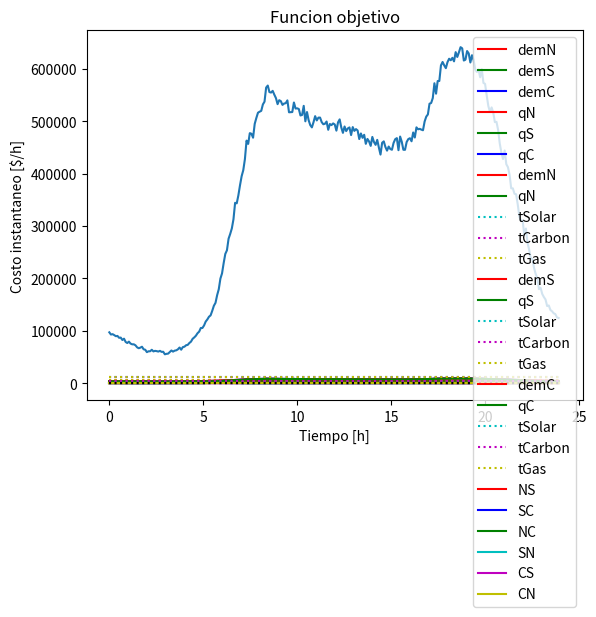

Generate this figure with matplotlib:
import matplotlib.pyplot as plt 
import numpy as np 
import math 
import random

def ALG(D,Q,p,C,r):

  if(Q[0]<D[0] or Q[1]+(Q[0]-D[0])*(1-r)<D[1] or
     Q[2]+(Q[1]-D[1])*(1-r)+(Q[0]-D[0]-((D[1]-Q[1])/(1-r)))*(1-r)<D[2]):
    return [C[2][2]*Q[2]+C[1][2]*Q[1]+C[0][2]*Q[0],0,0,0,0,0,0,0,0,0]
  
  eta=0
  if D[1]>Q[1]:
    eta=1

  prodMax=[0.0,0.0,0.0]
  prod=[0.0,0.0,0.0]
  flujo=[0.0,0.0,0.0]

  delta=[0.0,0.0,0.0]
  DELTA=[0.0,0.0,0.0]
  limProd=[[Q[0]*p[0][0],0.0,0.0],[Q[1]*p[1][0],0.0,0.0],[Q[2]*p[2][0],0.0,0.0]]
  for i in range(3):
    for j in range(2):
      limProd[i][j+1]=limProd[i][j]+p[i][j+1]*Q[i]

  for i in range(3):
    prod[i]=min(D[i],limProd[i][0])
    prodMax[i]=prod[i]

  if(prodMax[1]>=D[1]):
    DELTA[1]=limProd[1][0]-D[1]
    delta[2]=D[2]-prodMax[2]
    if(prodMax[2]<D[2] and prodMax[2]+DELTA[1]*(1-r)>=D[2]):
      flujo[1]+=delta[2]/(1-r)
      prod[1]+=delta[2]/(1-r)
      prodMax[2]=D[2]
    if(prodMax[2]<D[2] and prodMax[2]+DELTA[1]*(1-r)<D[2]):
      flujo[1]+=DELTA[1]
      prod[1]+=DELTA[1]
      prodMax[2]+=DELTA[1]*(1-r)

  if(prodMax[0]>=D[0]):
    DELTA[0]=limProd[0][0]-prod[0]
    delta[2]=D[2]-prodMax[2]
    if(limProd[2]<D[2] and limProd[2]+DELTA[0]*(1-r)>=D[2] and (Q[0]-prod[0]-delta[2]/(1-r))*(1-r)>=D[1]):
      flujo[2]+=delta[2]/(1-r)
      prod[0]+=delta[2]/(1-r)
      prodMax[2]+=D[2]
      DELTA[0]-=delta[2]/(1-r)
    delta[1]=D[1]-prodMax[1]
    if(prodMax[1]<D[1] and prodMax[1]+DELTA[0]*(1-r)>=D[1]):
      flujo[0]+=delta[1]/(1-r)
      prod[0]+=delta[1]/(1-r)
      prodMax[1]+=D[1]
      DELTA[0]-=delta[1]/(1-r)
    if(limProd[2]<D[2] and limProd[2]+DELTA[0]*(1-r)<D[2] and (Q[0]-prod[0]-delta[2]/(1-r))*(1-r)>=D[1]):
      flujo[2]+=DELTA[0]
      prod[0]+=DELTA[0]
      prodMax[2]+=DELTA[0]*(1-r)
      DELTA[0]=0
    if(prodMax[1]<D[1] and prodMax[1]+DELTA[0]*(1-r)<D[1]):
      flujo[0]+=DELTA[0]
      prod[0]+=DELTA[0]
      prodMax[1]+=DELTA[0]*(1-r)

  if(prodMax[1]<D[1]):
    m=min(limProd[1][1]-limProd[1][0],D[1]-prodMax[1])
    prod[1]+=m
    prodMax[1]+=m

  if(prodMax[0]<D[0]):
    m=min(limProd[0][1],D[0])
    prod[0]=m
    prodMax[0]=m

  if(prodMax[2]<D[2]):
    m=min(limProd[2][1]-limProd[2][0],D[2]-prodMax[2])
    prod[2]+=m
    prodMax[2]+=m

  if(prodMax[1]>=D[1]):
    DELTA[1]=limProd[1][1]-prod[1]
    delta[2]=D[2]-prodMax[2]
    if(prodMax[2]<D[2] and prodMax[2]+DELTA[1]*(1-r)>=D[2]):
      flujo[1]=flujo[1]+delta[2]/(1-r)
      prod[1]=prod[1]+delta[2]/(1-r)
      prodMax[2]=D[2]
    if(prodMax[2]<D[2] and prodMax[2]+DELTA[1]*(1-r)<D[2]):
      flujo[1]=flujo[1]+DELTA[1]
      prod[1]=prod[1]+DELTA[1]
      prodMax[2]=prodMax[2]+DELTA[1]*(1-r)

  if(prodMax[0]>=D[0]):
    DELTA[0]=limProd[0][1]-prod[0]
    delta[2]=D[2]-prodMax[2]
    if(prodMax[2]<D[2] and prodMax[2]+DELTA[0]*(1-r)>=D[2] and C[0][1]<=C[2][2]*(1-r) and (Q[0]-prod[0]-delta[2]/(1-r))*(1-r)>=D[1]):
      flujo[2]+=delta[2]/(1-r)
      prod[0]+=delta[2]/(1-r)
      prodMax[2]+=D[2]
      DELTA[0]-=delta[2]/(1-r)
    delta[1]=D[1]-prodMax[1]
    if(prodMax[1]<D[1] and C[0][1]<=C[2][2]*(1-r) and prodMax[1]+DELTA[0]*(1-r)>=D[1]):
      flujo[0]+=delta[1]/(1-r)
      prod[0]+=delta[1]/(1-r)
      prodMax[1]+=D[1]
      DELTA[0]-=delta[1]/(1-r)
    if(prodMax[2]<D[2] and prodMax[2]+DELTA[0]*(1-r)<D[2] and (Q[0]-prod[0]-delta[2]/(1-r))*(1-r)>=D[1]):
      flujo[2]+=DELTA[0]
      prod[0]+=DELTA[0]
      prodMax[2]+=DELTA[0]*(1-r)
      DELTA[0]=0
    if(prodMax[1]<D[1] and prodMax[1]+DELTA[0]*(1-r)<D[1]):
      flujo[0]+=DELTA[0]
      prod[0]+=DELTA[0]
      prodMax[1]+=DELTA[0]*(1-r)

  if(prodMax[2]<D[2]):
    m=min(limProd[2][2]-limProd[2][1],D[2]-prodMax[2])
    prod[2]=prod[2]+m
    prodMax[2]=prodMax[2]+m

  if(prodMax[1]<D[1]):
    m=min(limProd[1][2]-limProd[1][1],D[1]-prodMax[1])
    prod[1]=prod[1]+m
    prodMax[1]=prodMax[1]+m

  if(prodMax[0]<D[0]):
    prod[0]+=D[0]-prodMax[0]
    prodMax[0]=D[0]

  if(prodMax[1]>=D[1] and prodMax[2]<D[2]):
    DELTA[1]=limProd[1][2]-prod[1]
    if(prodMax[2]<D[2] and prodMax[2]+DELTA[1]*(1-r)>=D[2]):
      delta[2]=D[2]-limProd[2]
      flujo[1]+=delta[2]/(1-r)
      prod[1]+=delta[2]/(1-r)
      prodMax[2]=D[2]
    if(prodMax[2]<D[2] and prodMax[2]+DELTA[1]*(1-r)<D[2]):
      delta[2]=D[2]-limProd[2]
      flujo[1]+=DELTA[1]
      prod[1]+=DELTA[1]
      prodMax[2]=prodMax[2]+DELTA[1]*(1-r)

  if(prodMax[0]>=D[0] and prodMax[2]<D[2]):
    DELTA[0]=limProd[0][2]-prod[0]
    if(prodMax[2]+DELTA[0]*(1-r)>=D[2]):
      delta[2]=D[2]-prodMax[2]
      flujo[2]+=delta[2]/(1-r)
      prod[0]+=delta[2]/(1-r)
      prodMax[2]=D[2]
    if(prodMax[2]+DELTA[0]*(1-r)<D[2]):
      flujo[2]+=DELTA[0]
      prod[0]+=DELTA[0]
      prodMax[2]+=DELTA[0]*(1-r)

  if(prodMax[0]>=D[0] and prodMax[1]<D[1]):
    DELTA[0]=limProd[0][2]-prod[0]
    if(prodMax[1]+DELTA[0]*(1-r)>=D[1]):
      delta[1]=D[1]-prodMax[1]
      flujo[0]+=delta[1]/(1-r)
      prod[0]+=delta[1]/(1-r)
      prodMax[1]=D[1]
    if(prodMax[1]+DELTA[0]*(1-r)<D[1]):
      flujo[0]+=DELTA[0]
      prod[0]+=DELTA[0]
      prodMax[1]+=DELTA[0]*(1-r)

  V=0
  for i in range(3):
    if(prod[i]>limProd[i][0] and prod[i]<=limProd[i][1]):
      V=V+C[i][1]*(prod[i]-limProd[i][0])
    if(prod[i]>limProd[i][1]):
      V=V+C[i][2]*(prod[i]-limProd[i][1])+C[i][1]*(limProd[i][1]-limProd[i][0])

  resAlg=[round(V,2),round(prod[0],2),round(prod[1],2),round(prod[2],2),round(flujo[0],2),0.0,round(flujo[1],2),0.0,round(flujo[2],2),0.0]
  return resAlg
def permutarALG(D,Q,p,C,r):

  perm=[]
  perm.append(ALG([D[0],D[1],D[2]],[Q[0],Q[1],Q[2]],[p[0],p[1],p[2]],[C[0],C[1],C[2]],r))
  perm.append(ALG([D[0],D[2],D[1]],[Q[0],Q[2],Q[1]],[p[0],p[2],p[1]],[C[0],C[2],C[1]],r))
  perm.append(ALG([D[1],D[0],D[2]],[Q[1],Q[0],Q[2]],[p[1],p[0],p[2]],[C[1],C[0],C[2]],r))
  perm.append(ALG([D[1],D[2],D[0]],[Q[1],Q[2],Q[0]],[p[1],p[2],p[0]],[C[1],C[2],C[0]],r))
  perm.append(ALG([D[2],D[0],D[1]],[Q[2],Q[0],Q[1]],[p[2],p[0],p[1]],[C[2],C[0],C[1]],r))
  perm.append(ALG([D[2],D[1],D[0]],[Q[2],Q[1],Q[0]],[p[2],p[1],p[0]],[C[2],C[1],C[0]],r))

  resultadoPerm=perm[0]
  permSol=1
  for j in range(5):
    if resultadoPerm[0]>perm[j+1][0]:
      resultadoPerm=perm[j+1]
      permSol=j+2

  #print("\n\nPERM: ",permSol,", Demandas: ",D[0],D[1],D[2],"\n")
  #printSol(resultadoPerm)
  ##RESULTADO(valorObj, Norte, Sur, Centro, NS, SN, SC, CS, NC, CN)
  #print(permSol)

  if permSol==1:
    ##NSC
    #print("PERM 1:\nD: ",D[0],D[1],D[2],"\nQ: ",Q[0],Q[1],Q[2],"\nC: ",C[0],C[1],C[2],"\np: ",p[0],p[1],p[2],"\nr: ",r)
    return resultadoPerm
  elif permSol==2:
    ##NCS
    #print("PERM 2:\nD: ",D[0],D[2],D[1],"\nQ: ",Q[0],Q[2],Q[1],"\nC: ",C[0],C[2],C[1],"\np: ",p[0],p[2],p[1],"\nr: ",r)
    return [resultadoPerm[0],resultadoPerm[1],resultadoPerm[3],resultadoPerm[2],
            resultadoPerm[8],resultadoPerm[9],resultadoPerm[7],resultadoPerm[6],resultadoPerm[4],resultadoPerm[5]]
  elif permSol==3:
    ##SNC
    #print("PERM 3:\nD: ",D[1],D[0],D[2],"\nQ: ",Q[1],Q[0],Q[2],"\nC: ",C[1],C[0],C[2],"\np: ",p[1],p[0],p[2],"\nr: ",r)
    return [resultadoPerm[0],resultadoPerm[2],resultadoPerm[1],resultadoPerm[3],
            resultadoPerm[5],resultadoPerm[4],resultadoPerm[8],resultadoPerm[9],resultadoPerm[6],resultadoPerm[7]]
  elif permSol==4:
    ##SCN
    #print("PERM 4:\nD: ",D[1],D[2],D[0],"\nQ: ",Q[1],Q[2],Q[0],"\nC: ",C[1],C[2],C[0],"\np: ",p[1],p[2],p[0],"\nr: ",r)
    return [resultadoPerm[0],resultadoPerm[2],resultadoPerm[3],resultadoPerm[1],
            resultadoPerm[6],resultadoPerm[7],resultadoPerm[9],resultadoPerm[8],resultadoPerm[5],resultadoPerm[4]]
  elif permSol==5:
    ##CNS
    #print("PERM 5:\nD: ",D[2],D[0],D[1],"\nD: ",D[2],D[0],D[1],"\nC: ",C[2],C[0],C[1],"\np: ",p[2],p[0],p[1],"\nr: ",r)
    return [resultadoPerm[0],resultadoPerm[3],resultadoPerm[1],resultadoPerm[2],
            resultadoPerm[9],resultadoPerm[8],resultadoPerm[4],resultadoPerm[5],resultadoPerm[7],resultadoPerm[6]]
  elif permSol==6:
    ##CSN
    #print("PERM 6:\nD: ",D[2],D[1],D[0],"\nD: ",D[2],D[1],D[0],"\nC: ",C[2],C[1],C[0],"\np: ",p[2],p[1],p[0],"\nr: ",r)
    return [resultadoPerm[0],resultadoPerm[3],resultadoPerm[2],resultadoPerm[1],
            resultadoPerm[7],resultadoPerm[6],resultadoPerm[5],resultadoPerm[4],resultadoPerm[9],resultadoPerm[8]]
  
  return resultadoPerm
def interpol(interpolHoraN,interpolHoraS,interpolHoraC,n,var):
  D=[]
  for i in range(len(interpolHoraN)-1):
    for j in range(n):
      demInstN=interpolHoraN[i]+(j/n)*(interpolHoraN[i+1]-interpolHoraN[i])
      demInstS=interpolHoraS[i]+(j/n)*(interpolHoraS[i+1]-interpolHoraS[i])
      demInstC=interpolHoraC[i]+(j/n)*(interpolHoraC[i+1]-interpolHoraC[i])
      D.append([max([round(demInstN*(1+var*(2*random.random()-1))),0]),max([round(demInstS*(1+var*(2*random.random()-1))),0]),max([round(demInstC*(1+var*(2*random.random()-1))),0])])
  return D
def printSol(respuesta):
  print("=====Resultados=====")
  print("")
  print("Costo minimo: $", respuesta[0])
  print("Produccion Norte: ", respuesta[1])
  print("Produccion Sur: ", respuesta[2])
  print("Produccion Centro: ", respuesta[3])
  print("")
  print("Flujo NS: ", respuesta[4])
  print("Flujo SN: ", respuesta[5])
  print("Flujo SC: ", respuesta[6])
  print("Flujo CS: ", respuesta[7])
  print("Flujo NC: ", respuesta[8])
  print("Flujo CN: ", respuesta[9])
  print("")

#=====Parametros=====

random.seed(0) #Quita aleatoridad
r=0.005 #0.5%
#Interpolaciones de los nodos N,S,C
interpolHoraN=[10.60,10.00,9.62,9.60,9.80,11.00,13.54,14.80,15.20,15.41,15.50,15.45,15.20,15.10,15.00,14.80,14.90,15.35,16.04,15.90,15.50,14.60,13.10,11.80]
interpolHoraS=[180,160,150,160,220,260,370,500,580,560,530,540,530,510,500,520,550,620,640,630,500,420,240,200]
interpolHoraC=[0.4,0.37,0.34,0.33,0.35,0.43,0.55,0.74,0.85,0.82,0.80,0.77,0.78,0.75,0.74,0.75,0.78,0.90,0.92,0.86,0.73,0.60,0.50,0.43]
#Demanda promedio esperada
demPromedioTotal=10500
#Factor de aporte de cada nodo al promedio total
pondNSC=[0.3,0.1,0.6]
#n-1 : Puntos a interpolar linealmente entre cada dato de la interpolacion
n=12
#var : Porcentaje de variacion de los datos aplicada a la interpolacion
var=0.02
#Q : Produccion maxima en cada zona
Q=[6000,2000,12000]
#p : Porcentaje de aporte de las tres tecnologias en cada zona
p=[[0.3,0.3,0.4],[0.1,0.4,0.5],[0.2,0.1,0.7]]
#C: Costo de produccion de 1[MW] de energia de cada tecnologia en cada zona
C=[[0,40,80],[0,40,80],[0,40,80]]

#====================

#Arreglos
resultado, listaD= [], []

#Calculo interpolacion
promInterpolN=sum(interpolHoraN)/len(interpolHoraN)
promInterpolS=sum(interpolHoraS)/len(interpolHoraS)
promInterpolC=sum(interpolHoraC)/len(interpolHoraC)

for i in range(len(interpolHoraN)):
  interpolHoraN[i]=round((interpolHoraN[i])*demPromedioTotal*pondNSC[0]/promInterpolN)
  interpolHoraS[i]=round((interpolHoraS[i])*demPromedioTotal*pondNSC[1]/promInterpolS)
  interpolHoraC[i]=round((interpolHoraC[i])*demPromedioTotal*pondNSC[2]/promInterpolC)

listaD=interpol(interpolHoraN,interpolHoraS,interpolHoraC,n,var)

#Algoritmo
for i in range(len(listaD)):
  resultado.append(permutarALG(listaD[i],Q,p,C,r))

#Arreglos de informacion
objFunc, prodN, prodS, prodC, fluxNS, fluxSN, fluxSC, fluxCS, fluxNC, fluxCN, demN, demS, demC, demTotal=[], [], [], [], [], [], [], [], [], [], [], [], [], []

for i in range(len(listaD)):
  objFunc.append(resultado[i][0])
  prodN.append(resultado[i][1])
  prodS.append(resultado[i][2])
  prodC.append(resultado[i][3])
  fluxNS.append(resultado[i][4])
  fluxSN.append(resultado[i][5])
  fluxSC.append(resultado[i][6])
  fluxCS.append(resultado[i][7])
  fluxNC.append(resultado[i][8])
  fluxCN.append(resultado[i][9])
  demN.append(listaD[i][0])
  demS.append(listaD[i][1])
  demC.append(listaD[i][2])
  demTotal.append(sum(listaD[i]))

#Inicio grafos
X = np.arange(0, 24, 24/len(listaD))

#Datos importantes
fluxSum, prodSum=[],[]
fluxSum.append(sum(fluxNS)*24/len(fluxNS))
fluxSum.append(sum(fluxSN)*24/len(fluxSN))
fluxSum.append(sum(fluxSC)*24/len(fluxSC))
fluxSum.append(sum(fluxCS)*24/len(fluxCS))
fluxSum.append(sum(fluxNC)*24/len(fluxNC))
fluxSum.append(sum(fluxCN)*24/len(fluxCN))
prodSum.append(sum(prodN)*24/len(prodN))
prodSum.append(sum(prodS)*24/len(prodS))
prodSum.append(sum(prodC)*24/len(prodC))

print("Costo total:",round(sum(objFunc)*24/len(listaD),2),"$")
print("Produccion total:",round(sum(prodSum),2),"[MW]")
print("Flujo total:",round(sum(fluxSum),2),"[MW]")
print("Energia perdida en flujo:", round(sum(fluxSum)*r,2),"[MW]")
print("====Desglose producciones====")
print("Produccion total Norte:",round(prodSum[0],2),"[MW]")
print("Produccion total Sur:",round(prodSum[1],2),"[MW]")
print("Produccion total Centro:",round(prodSum[2],2),"[MW]")
print("=====Desglose flujos=====")
print("Flujo total NS:",round(fluxSum[0],2),"[MW]")
print("Flujo total SN:",round(fluxSum[1],2),"[MW]")
print("Flujo total SC:",round(fluxSum[2],2),"[MW]")
print("Flujo total CS:",round(fluxSum[3],2),"[MW]")
print("Flujo total NC:",round(fluxSum[4],2),"[MW]")
print("Flujo total CN:",round(fluxSum[5],2),"[MW]")


#Grafo demandas
plt.plot(X, demN, color='r', label='demN')
plt.plot(X, demS, color='g', label='demS')
plt.plot(X, demC, color='b', label='demC')
plt.plot([0,24], [0,0], color='0', linestyle='dotted') 
plt.xlabel("Tiempo [h]") 
plt.ylabel("Demanda [MW/h]") 
plt.title("Demanda a lo largo del tiempo") 
plt.legend() 
plt.show()

#Grafo produccion en cada nodo
plt.plot(X, prodN, color='r', label='qN') 
plt.plot(X, prodS, color='g', label='qS')
plt.plot(X, prodC, color='b', label='qC')
plt.plot([0,24],[Q[0],Q[0]], linestyle='dotted', color='r')
plt.plot([0,24],[Q[1],Q[1]], linestyle='dotted', color='g')
plt.plot([0,24],[Q[2],Q[2]], linestyle='dotted', color='b')
plt.plot([0,24], [0,0], color='0', linestyle='dotted')
plt.xlabel("Tiempo [h]") 
plt.ylabel("Produccion [MW/h]") 
plt.title("Produccion en cada nodo") 
plt.legend() 
plt.show()

#Grafo Norte
plt.plot(X, demN, color='r', label='demN')
plt.plot(X, prodN, color='g', label='qN') 
plt.plot([0,24], [0,0], color='0', linestyle='dotted') 
plt.plot([0,24], [Q[0]*p[0][0],Q[0]*p[0][0]], color='c', linestyle='dotted', label='tSolar')
plt.plot([0,24], [Q[0]*(p[0][0]+p[0][1]),Q[0]*(p[0][0]+p[0][1])], color='m', linestyle='dotted', label='tCarbon') 
plt.plot([0,24], [Q[0],Q[0]], color='y', linestyle='dotted', label='tGas') 
plt.xlabel("Tiempo [h]") 
plt.ylabel("Energia [MW/h]") 
plt.title("Produccion y demanda en el Norte") 
plt.legend() 
plt.show()

#Grafo Sur
plt.plot(X, demS, color='r', label='demS')
plt.plot(X, prodS, color='g', label='qS') 
plt.plot([0,24], [0,0], color='0', linestyle='dotted')
plt.plot([0,24], [Q[1]*p[1][0],Q[1]*p[1][0]], color='c', linestyle='dotted', label='tSolar')
plt.plot([0,24], [Q[1]*(p[1][0]+p[1][1]),Q[1]*(p[1][0]+p[1][1])], color='m', linestyle='dotted', label='tCarbon') 
plt.plot([0,24], [Q[1],Q[1]], color='y', linestyle='dotted', label='tGas') 
plt.xlabel("Tiempo [h]") 
plt.ylabel("Energ\'ia [MW/h]") 
plt.title("Producc\'ion y demanda en el Sur") 
plt.legend() 
plt.show()

#Grafo Centro
plt.plot(X, demC, color='r', label='demC')
plt.plot(X, prodC, color='g', label='qC') 
plt.plot([0,24], [0,0], color='0', linestyle='dotted') 
plt.plot([0,24], [Q[2]*p[2][0],Q[2]*p[2][0]], color='c', linestyle='dotted', label='tSolar')
plt.plot([0,24], [Q[2]*(p[2][0]+p[2][1]),Q[2]*(p[2][0]+p[2][1])], color='m', linestyle='dotted', label='tCarbon') 
plt.plot([0,24], [Q[2],Q[2]], color='y', linestyle='dotted', label='tGas') 
plt.xlabel("Tiempo [h]") 
plt.ylabel("Energ\'ia [MW/h]") 
plt.title("Producc\'ion y demanda en el Centro") 
plt.legend() 
plt.show()

#Grafo flujos
plt.plot(X, fluxNS, color='r', label='NS')
plt.plot(X, fluxSC, color='b', label='SC')
plt.plot(X, fluxNC, color='g', label='NC')
plt.plot(X, fluxSN, color='c', label='SN')
plt.plot(X, fluxCS, color='m', label='CS')
plt.plot(X, fluxCN, color='y', label='CN') 
plt.plot([0,24], [0,0], color='0', linestyle='dotted') 
plt.xlabel("Tiempo [h]") 
plt.ylabel("Flujo [MW/h]") 
plt.title("Flujos a lo largo del tiempo") 
plt.legend() 
plt.show()

#Grafo funcion objetivo
plt.plot(X, objFunc)
plt.xlabel("Tiempo [h]") 
plt.ylabel("Costo instantaneo [$/h]") 
plt.title("Funcion objetivo")
plt.show()
